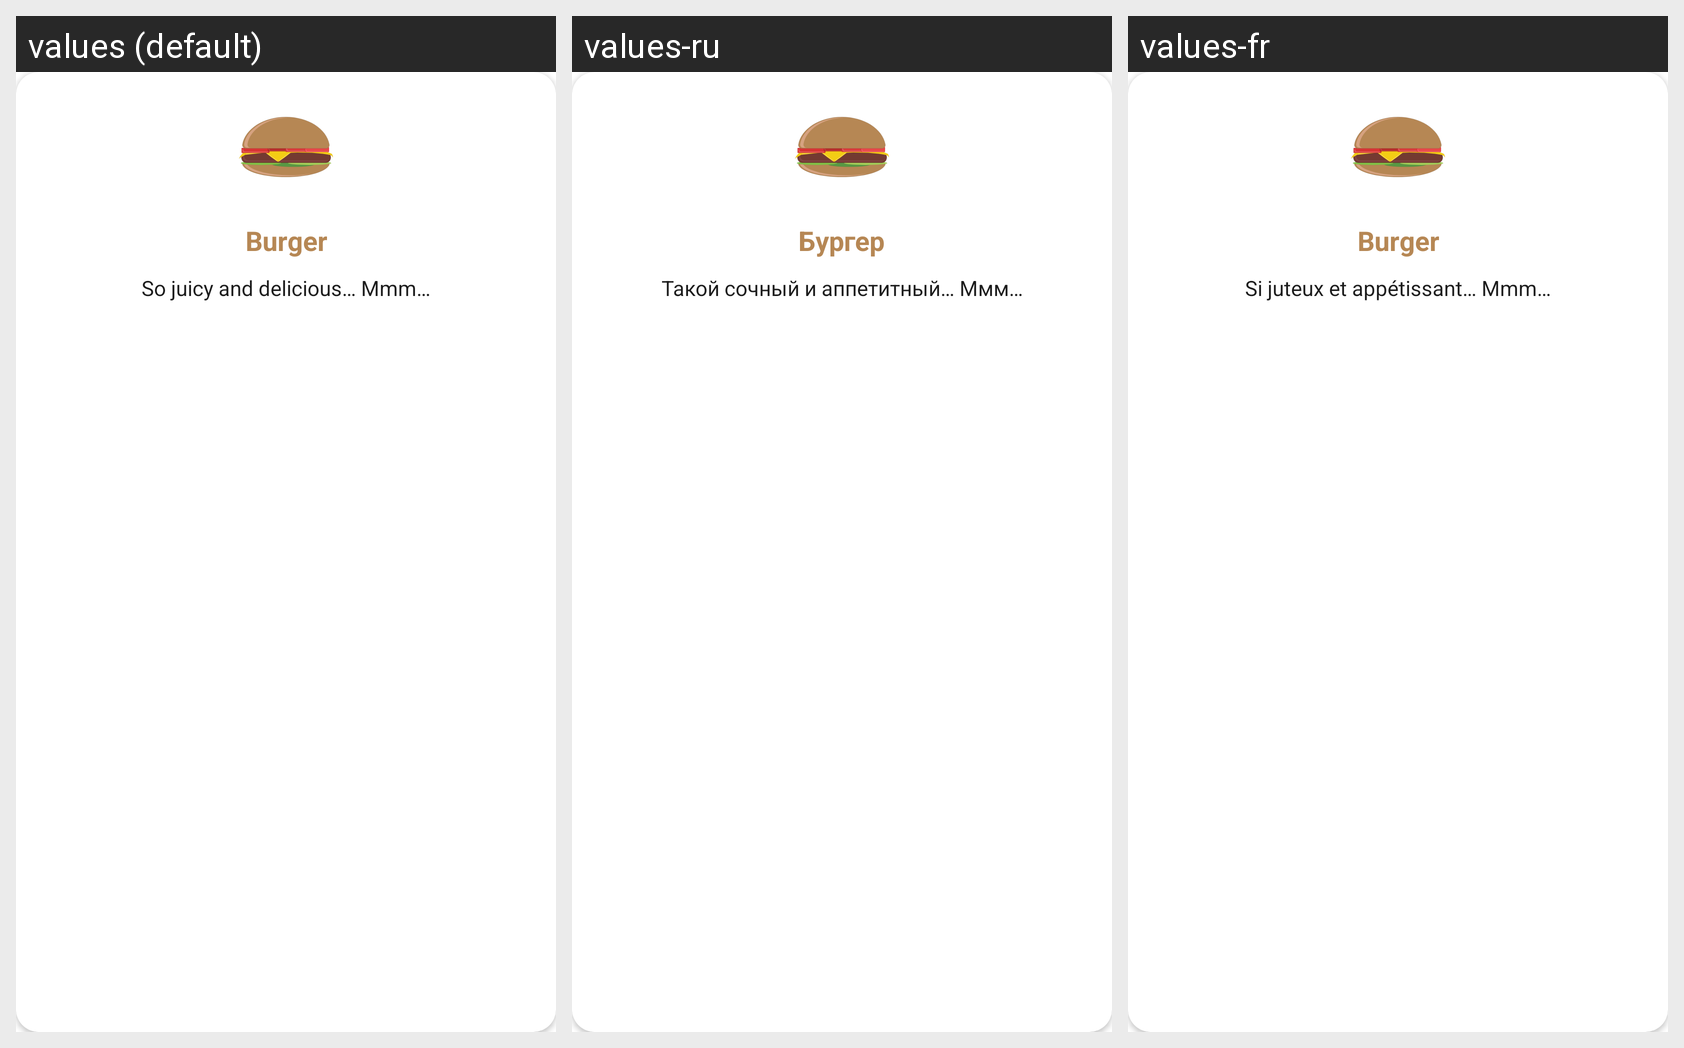

Locale-by-locale string values for the Android screen shown in this grid:
Android screen res/layout/activity_burger.xml rendered under 3 locales, left to right: values (default), values-ru, values-fr. Device: Nexus 5 (rendered at 1080×1920; each locale shown at half size, 540×960, under a caption strip naming it); theme AppTheme.PopMe.
Strings drawn on this screen, with the default value and each locale's value (text and hints the layout hard-codes, and strings that could not be matched under every locale, appear in the picture but are not listed):

burger1
  values: Burger
  values-ru: Бургер
  values-fr: Burger

burger2
  values: So juicy and delicious… Mmm…
  values-ru: Такой сочный и аппетитный… Ммм…
  values-fr: Si juteux et appétissant… Mmm…
